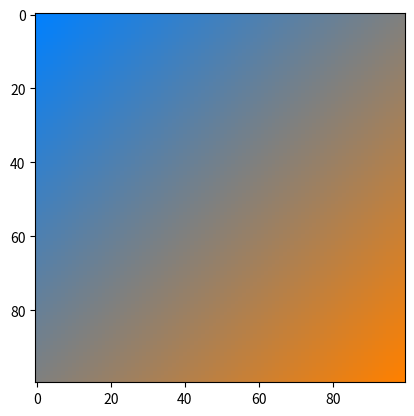

Write Python code to recreate this figure.
import numpy as np
import matplotlib.pyplot as plt

def lerp(v0, v1, t):
    return (1 - t) * v0 + t * v1

size = 100
image = np.zeros((size, size, 3), dtype="uint8")
assert image.shape[0] == image.shape[1]

color1 = [255, 128, 0]
color2 = [0, 128, 255]

angle = 90 + 90 + 45  # чтобы градиент начинался с голубого цвета как в задании, поворачиваем на 135 градусов. можно ввести любой градус
sin = np.sin(np.deg2rad(angle))  # переводим в радианы для последующих вычислений
cos = np.cos(np.deg2rad(angle))

# делаем два цикла, для того, чтобы идти по x и y. учитываем все четверти тригонометрического круга с помощью функций min(), max()
for i, v in enumerate(np.linspace(min(0, sin), max(0, sin), image.shape[0])):
  for i2, v2 in enumerate(np.linspace(min(0, cos), max(0, cos), image.shape[1])):
    t = (abs(v) + abs(v2)) / (abs(sin) + abs(cos))  # рассчитываем переход цвета и нормализуем  
    
    r = lerp(color1[0], color2[0], t)
    g = lerp(color1[1], color2[1], t)
    b = lerp(color1[2], color2[2], t)
    
    image[i, i2, :] = [r, g, b]
    

plt.figure(1)
plt.imshow(image)
plt.show()
